The GitHub repository Bloggera/Parthenium_Weed_Detection contains a labelled image folder "cleaned_data" with 2 categories: negative - no parthenium, parthenium weed. Examples follow, each with its label.

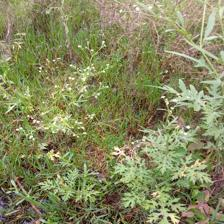
Label: parthenium weed

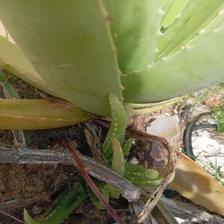
Label: negative - no parthenium

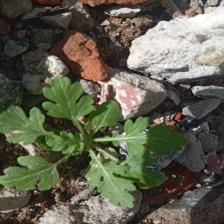
Label: parthenium weed

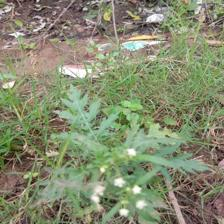
Label: parthenium weed

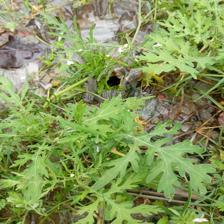
Label: parthenium weed

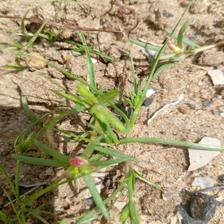
Label: negative - no parthenium
